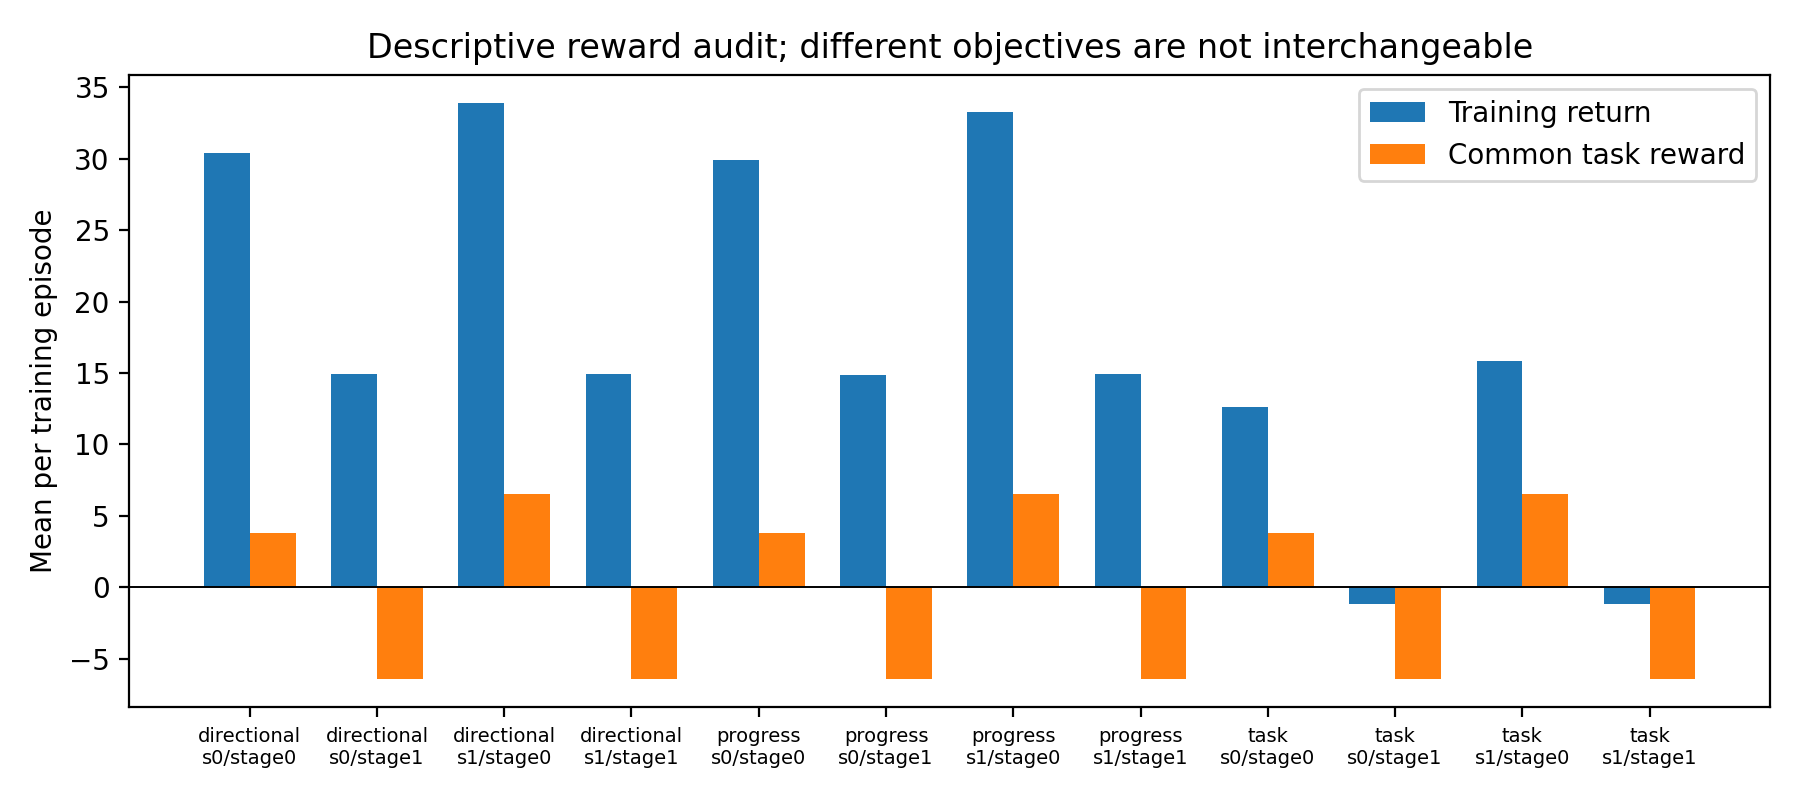

The data file committed next to this chart (first rows):
training_seed, variant, stage, episodes, capture_episodes, zero_pickup_positive_return_episodes, mean_training_return, mean_common_reward, mean_added_reward, evade_action_fraction, numerical_terminations
0, directional, stage0, 49, 20, 28, 30.38, 3.774, 17.78, 0.0004924, 0
0, directional, stage1, 42, 0, 42, 14.91, -6.4, 16.11, 0.0, 0
1, directional, stage0, 51, 26, 25, 33.87, 6.542, 18.03, 0.0004948, 0
1, directional, stage1, 42, 0, 42, 14.92, -6.4, 16.12, 0.001488, 0
0, progress, stage0, 49, 20, 28, 29.91, 3.774, 17.31, 0.0004924, 0
0, progress, stage1, 42, 0, 42, 14.88, -6.4, 16.08, 0.0, 0
1, progress, stage0, 51, 26, 25, 33.3, 6.542, 17.46, 0.0004948, 0
1, progress, stage1, 42, 0, 42, 14.93, -6.4, 16.13, 0.001488, 0
0, task, stage0, 49, 20, 0, 12.6, 3.815, 0.0, 0.0009847, 0
0, task, stage1, 42, 0, 0, -1.2, -6.4, 0.0, 0.0, 0
1, task, stage0, 51, 26, 0, 15.84, 6.541, 0.0, 0.0009891, 0
1, task, stage1, 42, 0, 0, -1.2, -6.4, 0.0, 0.001984, 0
